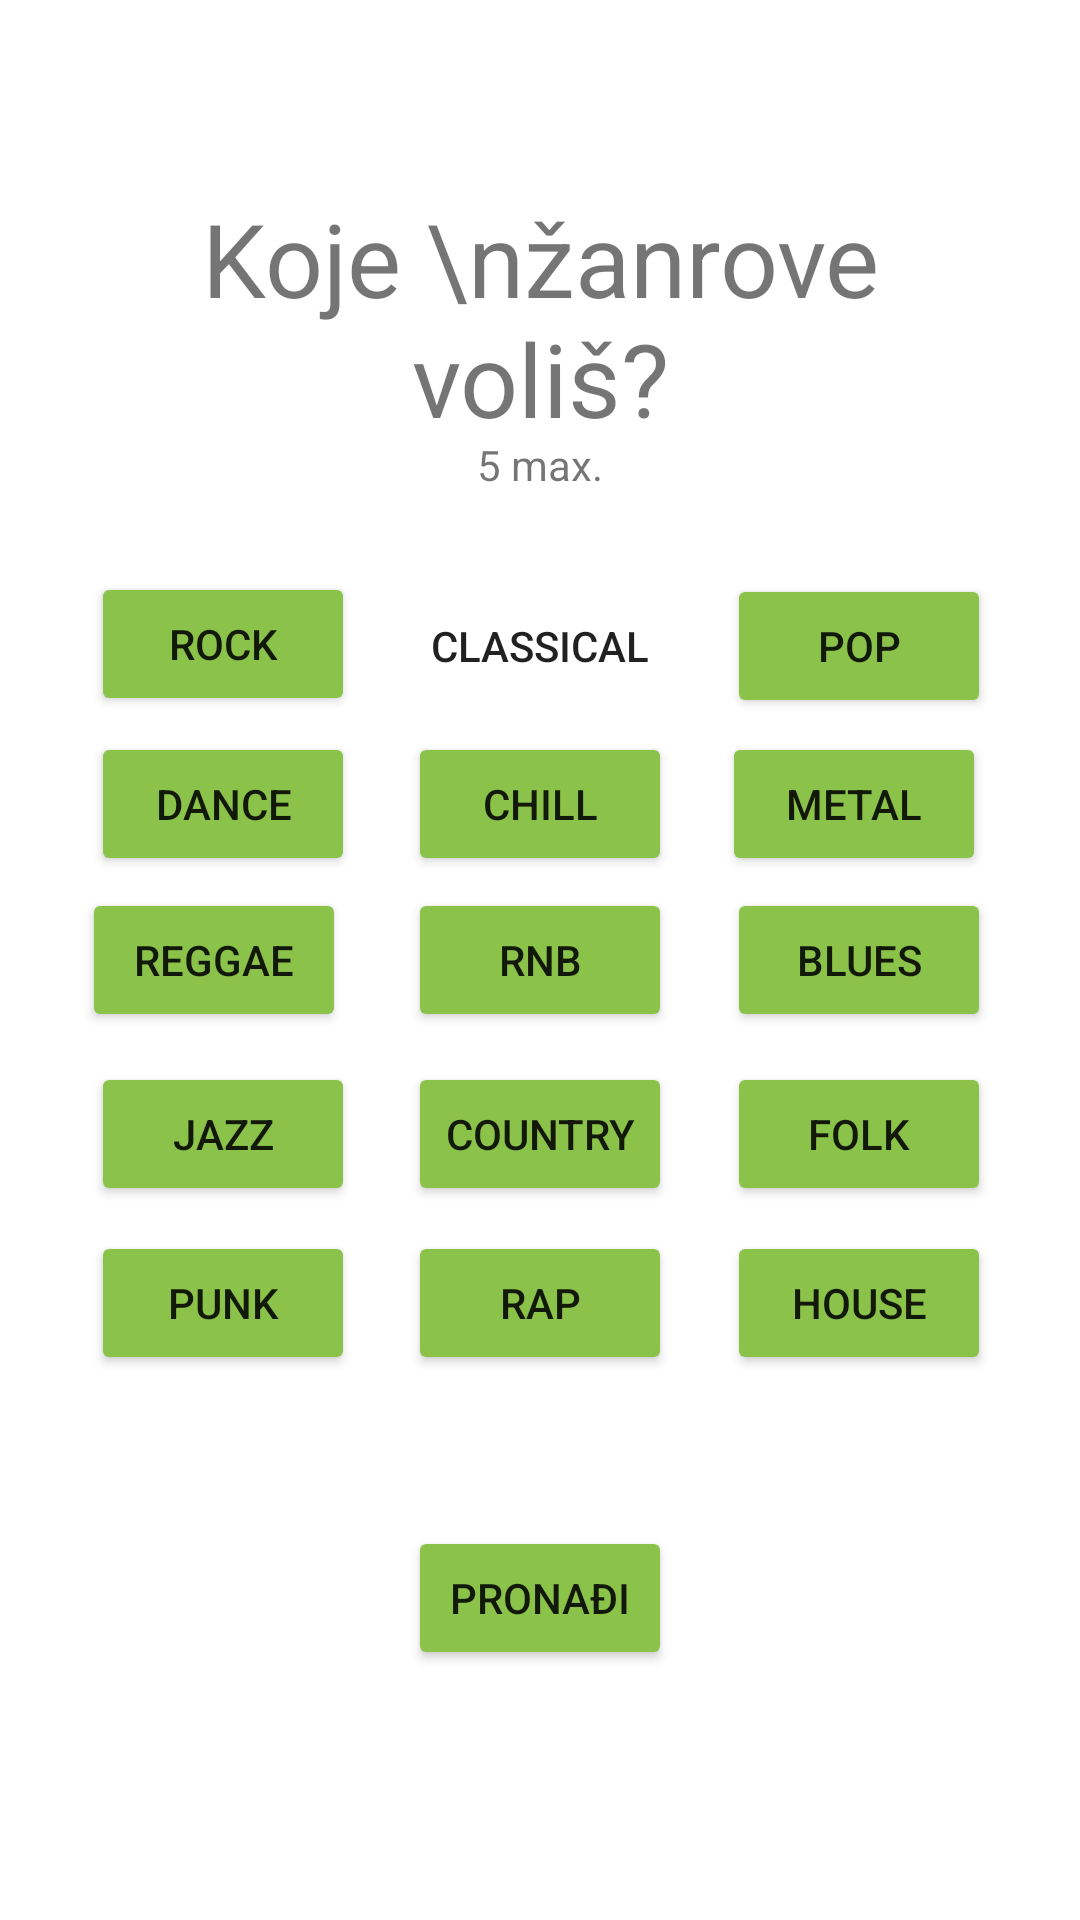

Layout XML and referenced resources for this Android screen:
<!-- AndroidManifest.xml: application theme Theme.ElvisAI -->
<!-- res/layout/genre_picker.xml -->
<?xml version="1.0" encoding="utf-8"?>
<androidx.constraintlayout.widget.ConstraintLayout xmlns:android="http://schemas.android.com/apk/res/android"
    xmlns:app="http://schemas.android.com/apk/res-auto"
    xmlns:tools="http://schemas.android.com/tools"
    android:layout_width="match_parent"
    android:layout_height="match_parent">


    <Button
        android:id="@+id/classical_btn"
        android:layout_width="wrap_content"
        android:layout_height="wrap_content"
        android:background="@drawable/mybutton"
        android:fadingEdge="horizontal|vertical"
        android:onClick="classicalButtonAction"
        android:text="Classical"
        app:backgroundTint="@color/buttonNormal"
        app:layout_constraintBottom_toBottomOf="parent"
        app:layout_constraintEnd_toEndOf="parent"
        app:layout_constraintHorizontal_bias="0.5"
        app:layout_constraintStart_toStartOf="parent"
        app:layout_constraintTop_toTopOf="parent"
        app:layout_constraintVertical_bias="0.323" />

    <Button
        android:id="@+id/punk_btn"
        android:layout_width="wrap_content"
        android:layout_height="wrap_content"
        android:fadingEdge="horizontal|vertical"
        android:onClick="punkButtonAction"
        android:text="Punk"
        app:backgroundTint="@color/buttonNormal"
        app:layout_constraintBottom_toBottomOf="parent"
        app:layout_constraintEnd_toEndOf="parent"
        app:layout_constraintHorizontal_bias="0.111"
        app:layout_constraintStart_toStartOf="parent"
        app:layout_constraintTop_toTopOf="parent"
        app:layout_constraintVertical_bias="0.693" />

    <Button
        android:id="@+id/jazz_btn"
        android:layout_width="wrap_content"
        android:layout_height="wrap_content"
        android:fadingEdge="horizontal|vertical"
        android:onClick="jazzButtonAction"
        android:text="Jazz"
        app:backgroundTint="@color/buttonNormal"
        app:layout_constraintBottom_toBottomOf="parent"
        app:layout_constraintEnd_toEndOf="parent"
        app:layout_constraintHorizontal_bias="0.111"
        app:layout_constraintStart_toStartOf="parent"
        app:layout_constraintTop_toTopOf="parent"
        app:layout_constraintVertical_bias="0.598" />

    <Button
        android:id="@+id/folk_btn"
        android:layout_width="wrap_content"
        android:layout_height="wrap_content"
        android:fadingEdge="horizontal|vertical"
        android:onClick="folkButtonAction"
        android:text="Folk"
        app:backgroundTint="@color/buttonNormal"
        app:layout_constraintBottom_toBottomOf="parent"
        app:layout_constraintEnd_toEndOf="parent"
        app:layout_constraintHorizontal_bias="0.891"
        app:layout_constraintStart_toStartOf="parent"
        app:layout_constraintTop_toTopOf="parent"
        app:layout_constraintVertical_bias="0.598" />

    <Button
        android:id="@+id/house_btn"
        android:layout_width="wrap_content"
        android:layout_height="wrap_content"
        android:fadingEdge="horizontal|vertical"
        android:onClick="houseButtonAction"
        android:text="House"
        app:backgroundTint="@color/buttonNormal"
        app:layout_constraintBottom_toBottomOf="parent"
        app:layout_constraintEnd_toEndOf="parent"
        app:layout_constraintHorizontal_bias="0.891"
        app:layout_constraintStart_toStartOf="parent"
        app:layout_constraintTop_toTopOf="parent"
        app:layout_constraintVertical_bias="0.693" />

    <Button
        android:id="@+id/rap_btn"
        android:layout_width="wrap_content"
        android:layout_height="wrap_content"
        android:fadingEdge="horizontal|vertical"
        android:onClick="rapButtonAction"
        android:text="Rap"
        app:backgroundTint="@color/buttonNormal"
        app:layout_constraintBottom_toBottomOf="parent"
        app:layout_constraintEnd_toEndOf="parent"
        app:layout_constraintHorizontal_bias="0.5"
        app:layout_constraintStart_toStartOf="parent"
        app:layout_constraintTop_toTopOf="parent"
        app:layout_constraintVertical_bias="0.693" />

    <Button
        android:id="@+id/country_btn"
        android:layout_width="wrap_content"
        android:layout_height="wrap_content"
        android:fadingEdge="horizontal|vertical"
        android:onClick="countryButtonAction"
        android:text="Country"
        app:backgroundTint="@color/buttonNormal"
        app:layout_constraintBottom_toBottomOf="parent"
        app:layout_constraintEnd_toEndOf="parent"
        app:layout_constraintHorizontal_bias="0.5"
        app:layout_constraintStart_toStartOf="parent"
        app:layout_constraintTop_toTopOf="parent"
        app:layout_constraintVertical_bias="0.598" />

    <Button
        android:id="@+id/rock_btn"
        android:layout_width="wrap_content"
        android:layout_height="wrap_content"
        android:fadingEdge="horizontal|vertical"
        android:onClick="rockButtonAction"
        android:soundEffectsEnabled="true"
        android:text="Rock"
        app:backgroundTint="@color/buttonNormal"
        app:layout_constraintBottom_toBottomOf="parent"
        app:layout_constraintEnd_toEndOf="parent"
        app:layout_constraintHorizontal_bias="0.111"
        app:layout_constraintStart_toStartOf="parent"
        app:layout_constraintTop_toTopOf="@+id/which_music_text_view"
        app:layout_constraintVertical_bias="0.307" />

    <Button
        android:id="@+id/blues_btn"
        android:layout_width="wrap_content"
        android:layout_height="wrap_content"
        android:fadingEdge="horizontal|vertical"
        android:onClick="bluesButtonAction"
        android:text="Blues"
        app:backgroundTint="@color/buttonNormal"
        app:layout_constraintBottom_toBottomOf="parent"
        app:layout_constraintEnd_toEndOf="parent"
        app:layout_constraintHorizontal_bias="0.891"
        app:layout_constraintStart_toStartOf="parent"
        app:layout_constraintTop_toTopOf="parent" />

    <Button
        android:id="@+id/rnb_btn"
        android:layout_width="wrap_content"
        android:layout_height="wrap_content"
        android:fadingEdge="horizontal|vertical"
        android:onClick="rnbButtonAction"
        android:text="RnB"
        app:backgroundTint="@color/buttonNormal"
        app:layout_constraintBottom_toBottomOf="parent"
        app:layout_constraintEnd_toEndOf="parent"
        app:layout_constraintHorizontal_bias="0.5"
        app:layout_constraintStart_toStartOf="parent"
        app:layout_constraintTop_toTopOf="parent" />

    <Button
        android:id="@+id/chill_btn"
        android:layout_width="wrap_content"
        android:layout_height="wrap_content"
        android:fadingEdge="horizontal|vertical"
        android:onClick="chillGenreButtonAction"
        android:text="Chill"
        app:backgroundTint="@color/buttonNormal"
        app:layout_constraintBottom_toBottomOf="parent"
        app:layout_constraintEnd_toEndOf="parent"
        app:layout_constraintHorizontal_bias="0.5"
        app:layout_constraintStart_toStartOf="parent"
        app:layout_constraintTop_toTopOf="parent"
        app:layout_constraintVertical_bias="0.412" />

    <Button
        android:id="@+id/metal_btn"
        android:layout_width="wrap_content"
        android:layout_height="wrap_content"
        android:fadingEdge="horizontal|vertical"
        android:onClick="metalButtonAction"
        android:text="Metal"
        app:backgroundTint="@color/buttonNormal"
        app:layout_constraintBottom_toBottomOf="parent"
        app:layout_constraintEnd_toEndOf="parent"
        app:layout_constraintHorizontal_bias="0.885"
        app:layout_constraintStart_toStartOf="parent"
        app:layout_constraintTop_toTopOf="parent"
        app:layout_constraintVertical_bias="0.412" />

    <Button
        android:id="@+id/dance_btn"
        android:layout_width="wrap_content"
        android:layout_height="wrap_content"
        android:fadingEdge="horizontal|vertical"
        android:onClick="danceButtonAction"
        android:text="Dance"
        app:backgroundTint="@color/buttonNormal"
        app:layout_constraintBottom_toBottomOf="parent"
        app:layout_constraintEnd_toEndOf="parent"
        app:layout_constraintHorizontal_bias="0.111"
        app:layout_constraintStart_toStartOf="parent"
        app:layout_constraintTop_toTopOf="parent"
        app:layout_constraintVertical_bias="0.412" />

    <Button
        android:id="@+id/pop_btn"
        android:layout_width="wrap_content"
        android:layout_height="wrap_content"
        android:fadingEdge="horizontal|vertical"
        android:onClick="popButtonAction"
        android:text="Pop"
        app:backgroundTint="@color/buttonNormal"
        app:layout_constraintBottom_toBottomOf="parent"
        app:layout_constraintEnd_toEndOf="parent"
        app:layout_constraintHorizontal_bias="0.891"
        app:layout_constraintStart_toStartOf="parent"
        app:layout_constraintTop_toTopOf="parent"
        app:layout_constraintVertical_bias="0.323" />

    <Button
        android:id="@+id/emotion_continue_btn"
        android:layout_width="wrap_content"
        android:layout_height="wrap_content"
        android:onClick="recommend"
        android:text="Pronađi"
        app:backgroundTint="@color/buttonNormal"
        app:layout_constraintBottom_toBottomOf="parent"
        app:layout_constraintEnd_toEndOf="parent"
        app:layout_constraintHorizontal_bias="0.5"
        app:layout_constraintStart_toStartOf="parent"
        app:layout_constraintTop_toTopOf="parent"
        app:layout_constraintVertical_bias="0.859" />

    <Button
        android:id="@+id/reggae_btn"
        android:layout_width="wrap_content"
        android:layout_height="wrap_content"
        android:fadingEdge="horizontal|vertical"
        android:onClick="reggaeButtonAction"
        android:text="Reggae"
        app:backgroundTint="@color/buttonNormal"
        app:layout_constraintBottom_toBottomOf="parent"
        app:layout_constraintEnd_toEndOf="parent"
        app:layout_constraintHorizontal_bias="0.1"
        app:layout_constraintStart_toStartOf="parent"
        app:layout_constraintTop_toTopOf="parent" />

    <TextView
        android:id="@+id/which_music_text_view"
        android:layout_width="310dp"
        android:layout_height="186dp"
        android:gravity="center_horizontal|center_vertical"
        android:text="Koje \nžanrove voliš?"
        android:textSize="34sp"
        app:backgroundTint="@color/buttonNormal"
        app:layout_constraintBottom_toBottomOf="parent"
        app:layout_constraintEnd_toEndOf="parent"
        app:layout_constraintHorizontal_bias="0.5"
        app:layout_constraintStart_toStartOf="parent"
        app:layout_constraintTop_toTopOf="parent"
        app:layout_constraintVertical_bias="0.029" />

    <TextView
        android:id="@+id/textView3"
        android:layout_width="82dp"
        android:layout_height="36dp"
        android:gravity="center"
        android:text="5 max."
        app:backgroundTint="@color/buttonNormal"
        app:layout_constraintBottom_toBottomOf="parent"
        app:layout_constraintEnd_toEndOf="parent"
        app:layout_constraintHorizontal_bias="0.5"
        app:layout_constraintStart_toStartOf="parent"
        app:layout_constraintTop_toTopOf="parent"
        app:layout_constraintVertical_bias="0.227" />

</androidx.constraintlayout.widget.ConstraintLayout>
<!-- resources referenced by this layout -->
<resources>
  <color name="buttonNormal">#8BC34A</color>
  <!-- drawable mybutton (drawable) -->
  <?xml version="1.0" encoding="utf-8"?>
  <selector xmlns:android="http://schemas.android.com/apk/res/android">
      <item android:drawable="@drawable/btn_pressed"
          android:state_pressed="true"/>
      <item android:drawable="@drawable/btn_normal"
          android:state_pressed="false"/>
  </selector>
  <style name="Theme.ElvisAI" parent="Theme.MaterialComponents.DayNight.DarkActionBar">
          
          <item name="colorPrimary">@color/purple_500</item>
          <item name="colorPrimaryVariant">@color/purple_700</item>
          <item name="colorOnPrimary">@color/white</item>
          
          <item name="colorSecondary">@color/teal_200</item>
          <item name="colorSecondaryVariant">@color/teal_700</item>
          <item name="colorOnSecondary">@color/black</item>
          
          <item name="android:statusBarColor" tools:targetApi="l">?attr/colorPrimaryVariant</item>
          
      </style>
  <color name="purple_500">#FF6200EE</color>
  <color name="purple_700">#FF3700B3</color>
  <color name="white">#FFFFFFFF</color>
  <color name="teal_200">#FF03DAC5</color>
  <color name="teal_700">#FF018786</color>
  <color name="black">#FF000000</color>
</resources>
